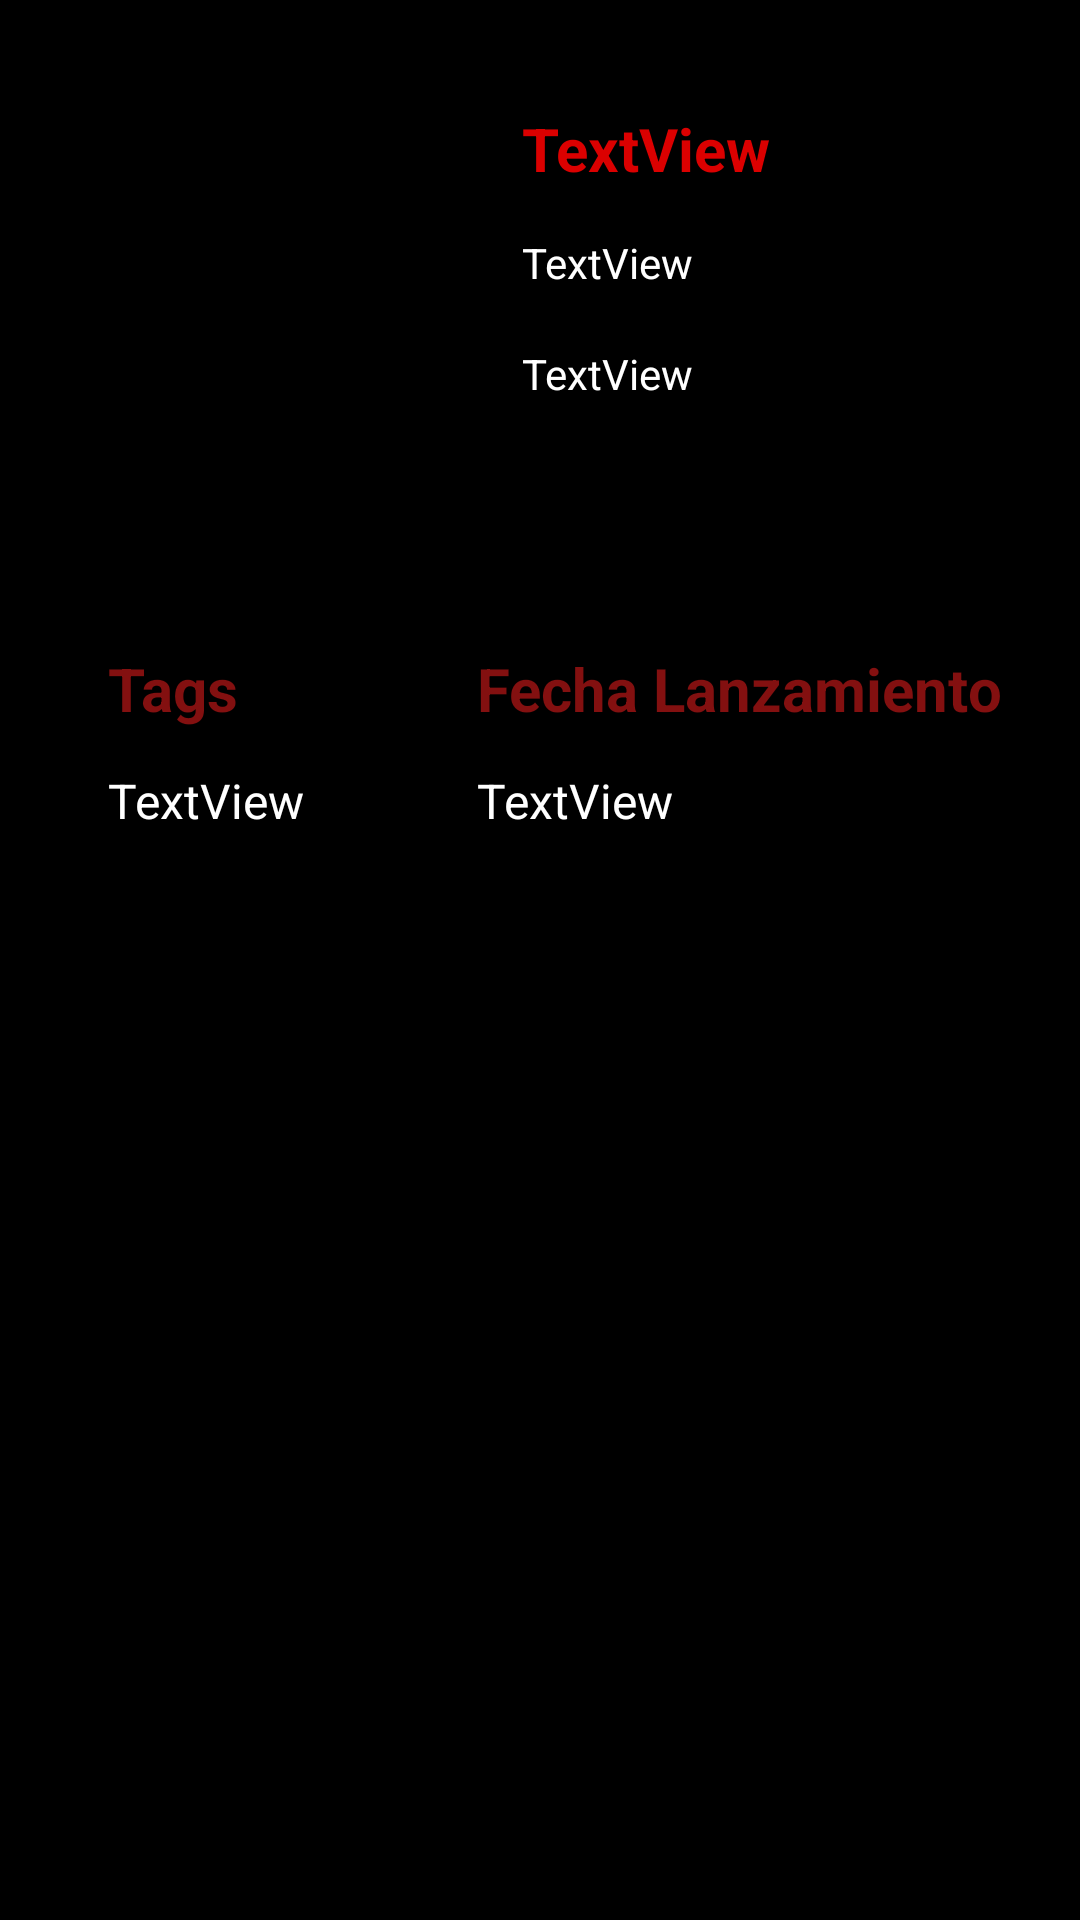

The Android layout XML behind this screen, and the referenced resources:
<!-- AndroidManifest.xml: application theme Theme.ProyectoSpring -->
<!-- res/layout/layout_show.xml -->
<?xml version="1.0" encoding="utf-8"?>
<androidx.constraintlayout.widget.ConstraintLayout xmlns:android="http://schemas.android.com/apk/res/android"
    xmlns:app="http://schemas.android.com/apk/res-auto"
    xmlns:tools="http://schemas.android.com/tools"
    android:layout_width="match_parent"
    android:layout_height="330sp"
    android:background="@color/fondo">

    <ImageView
        android:id="@+id/imagen"
        android:layout_width="114dp"
        android:layout_height="140dp"
        android:layout_marginStart="36dp"
        android:layout_marginTop="36dp"
        app:layout_constraintStart_toStartOf="parent"
        app:layout_constraintTop_toTopOf="parent"
        tools:srcCompat="@tools:sample/avatars" />

    <TextView
        android:id="@+id/titulo"
        android:layout_width="193dp"
        android:layout_height="wrap_content"
        android:layout_marginStart="24dp"
        android:text="TextView"
        android:textColor="@color/titulo"
        android:textSize="20sp"
        android:textStyle="bold"
        app:layout_constraintStart_toEndOf="@+id/imagen"
        app:layout_constraintTop_toTopOf="@+id/imagen" />

    <TextView
        android:id="@+id/director"
        android:layout_width="215dp"
        android:layout_height="22dp"
        android:layout_marginTop="15dp"
        android:text="TextView"
        android:textColor="@color/letra"
        app:layout_constraintStart_toStartOf="@+id/titulo"
        app:layout_constraintTop_toBottomOf="@+id/titulo" />

    <TextView
        android:id="@+id/reparto"
        android:layout_width="217dp"
        android:layout_height="82dp"
        android:layout_marginTop="15dp"
        android:text="TextView"
        android:textColor="@color/letra"
        app:layout_constraintStart_toStartOf="@+id/titulo"
        app:layout_constraintTop_toBottomOf="@+id/director" />

    <TextView
        android:id="@+id/Tagtitulo"
        android:layout_width="78dp"
        android:layout_height="30dp"
        android:layout_marginTop="40dp"
        android:text="Tags"
        android:textColor="@color/terciario"
        android:textSize="20sp"
        android:textStyle="bold"
        app:layout_constraintStart_toStartOf="@+id/imagen"
        app:layout_constraintTop_toBottomOf="@+id/imagen" />

    <TextView
        android:id="@+id/fechatitulo"
        android:layout_width="wrap_content"
        android:layout_height="30dp"
        android:text="Fecha Lanzamiento"
        android:textColor="@color/terciario"
        android:textSize="20sp"
        android:textStyle="bold"
        app:layout_constraintEnd_toEndOf="parent"
        app:layout_constraintHorizontal_bias="0.633"
        app:layout_constraintStart_toEndOf="@+id/Tagtitulo"
        app:layout_constraintTop_toTopOf="@+id/Tagtitulo" />

    <TextView
        android:id="@+id/tags"
        android:layout_width="139dp"
        android:layout_height="wrap_content"
        android:layout_marginTop="10dp"
        android:text="TextView"
        android:textColor="@color/letra"
        android:textSize="16sp"
        app:layout_constraintStart_toStartOf="@+id/Tagtitulo"
        app:layout_constraintTop_toBottomOf="@+id/Tagtitulo" />

    <TextView
        android:id="@+id/ano"
        android:layout_width="193dp"
        android:layout_height="22dp"
        android:layout_marginTop="10dp"
        android:text="TextView"
        android:textColor="@color/letra"
        android:textSize="16sp"
        app:layout_constraintStart_toStartOf="@+id/fechatitulo"
        app:layout_constraintTop_toBottomOf="@+id/fechatitulo" />
</androidx.constraintlayout.widget.ConstraintLayout>
<!-- resources referenced by this layout -->
<resources>
  <color name="fondo">#000000</color>
  <color name="letra">#ffffff</color>
  <color name="terciario">#831010</color>
  <color name="titulo">#db0000</color>
  <style name="Theme.ProyectoSpring" parent="Theme.Material3.DayNight.NoActionBar">
          
          <item name="colorPrimary">@color/purple_500</item>
          <item name="colorPrimaryVariant">@color/purple_700</item>
          <item name="colorOnPrimary">@color/white</item>
          
          <item name="colorSecondary">@color/teal_200</item>
          <item name="colorSecondaryVariant">@color/teal_700</item>
          <item name="colorOnSecondary">@color/black</item>
          
          <item name="android:statusBarColor">?attr/colorPrimaryVariant</item>
          
      </style>
  <color name="purple_500">#FF6200EE</color>
  <color name="purple_700">#FF3700B3</color>
  <color name="white">#FFFFFFFF</color>
  <color name="teal_200">#FF03DAC5</color>
  <color name="teal_700">#FF018786</color>
  <color name="black">#FF000000</color>
</resources>
